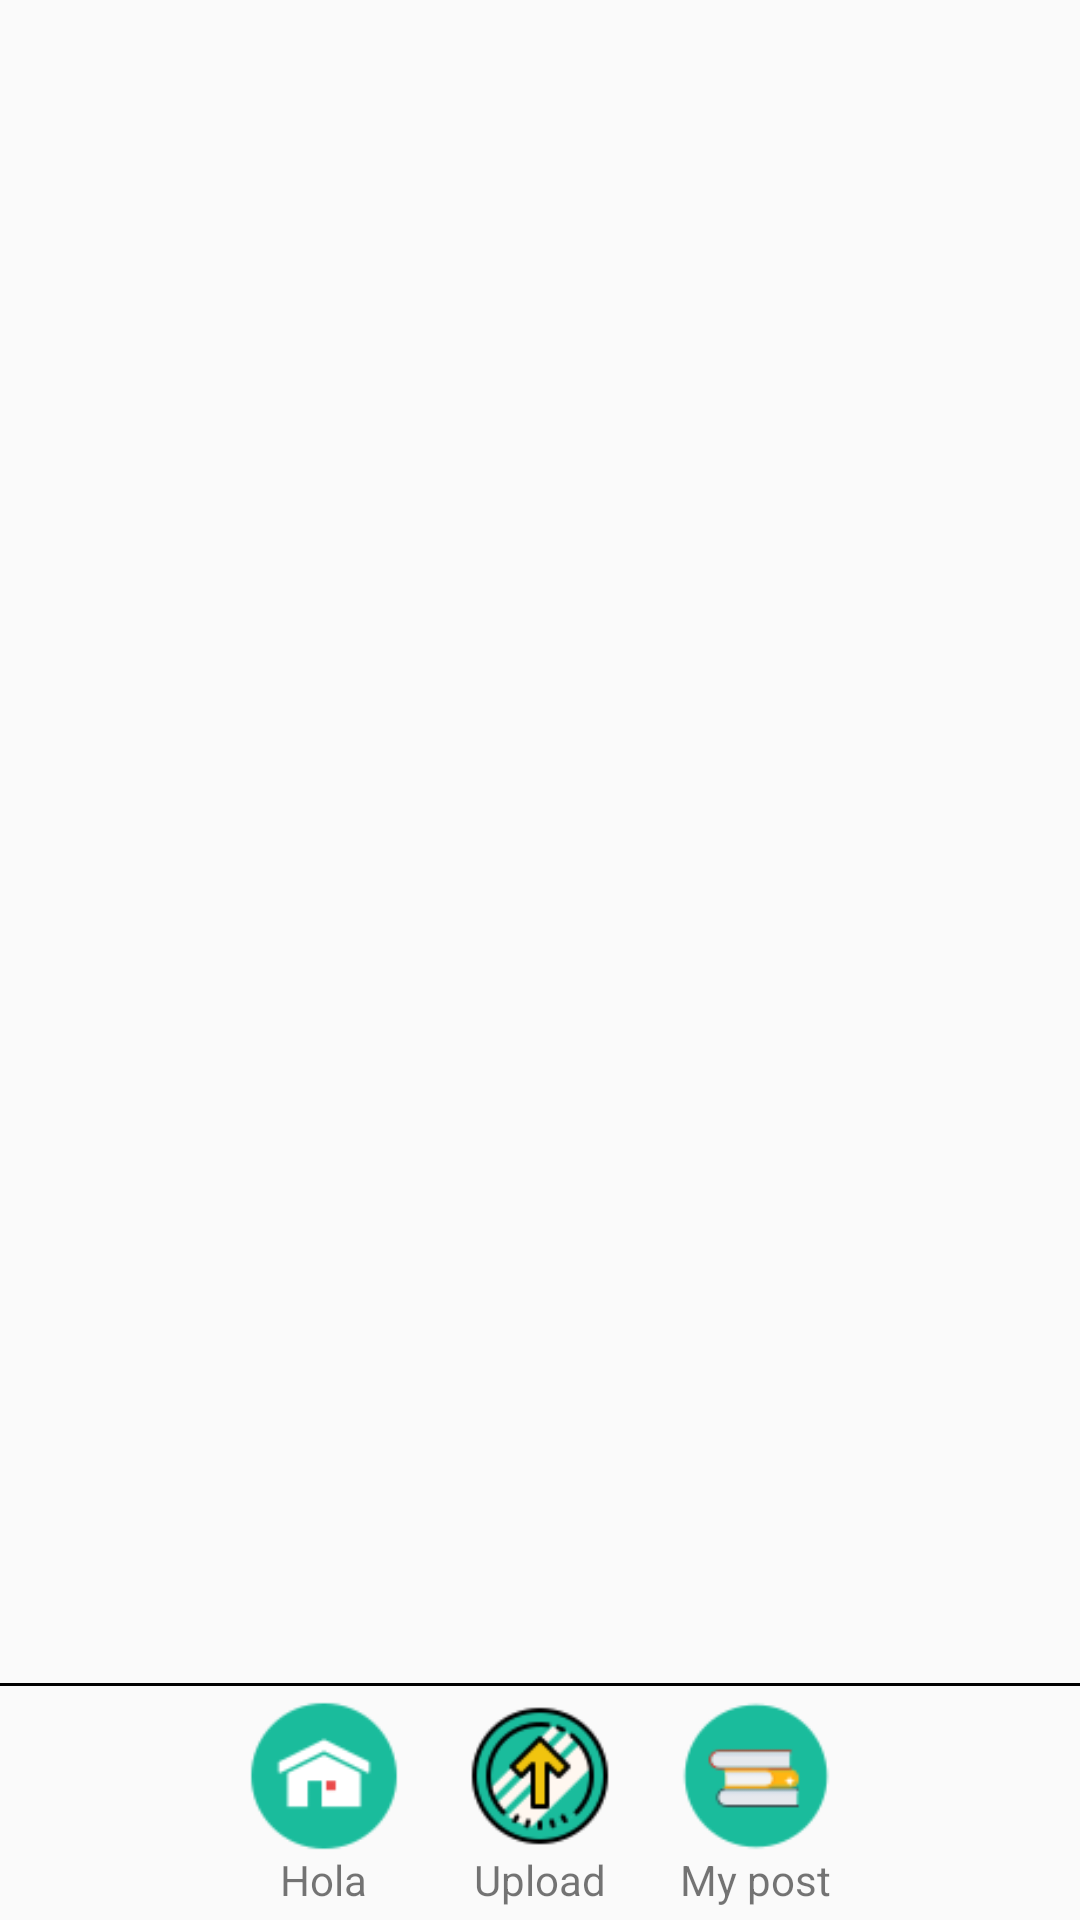

The Android layout XML behind this screen, and the referenced resources:
<!-- AndroidManifest.xml: application theme Theme.App_Hola -->
<!-- res/layout/activity_your_content.xml -->
<?xml version="1.0" encoding="utf-8"?>
<LinearLayout xmlns:android="http://schemas.android.com/apk/res/android"
    xmlns:app="http://schemas.android.com/apk/res-auto"
    xmlns:tools="http://schemas.android.com/tools"
    android:layout_width="match_parent"
    android:layout_height="match_parent"
    android:orientation="vertical"
    tools:context=".YourContentActivity">

    <LinearLayout
        android:layout_width="match_parent"
        android:layout_height="match_parent"
        android:weightSum="12"
        android:orientation="vertical"
        >
        <ListView
            android:id="@+id/listContent"
            android:layout_weight="10.5"
            android:layout_marginTop="10dp"
            android:layout_width="match_parent"
            android:layout_height="0dp"
            >
        </ListView>
        <LinearLayout
            android:orientation="vertical"
            android:layout_weight="1.5"
            android:layout_width="match_parent"
            android:layout_height="0dp"
            >
            <View
                android:layout_width="match_parent"
                android:layout_height="1dp"
                android:background="@color/black"
                ></View>
            <LinearLayout
                android:layout_width="match_parent"
                android:layout_height="match_parent"
                android:orientation="horizontal"
                android:weightSum="5"
                >
                <LinearLayout
                    android:layout_weight="1"
                    android:layout_width="0dp"
                    android:layout_height="match_parent"
                    android:orientation="vertical"
                    android:padding="5dp"
                    >

                </LinearLayout>
                <LinearLayout
                    android:layout_weight="1"
                    android:layout_width="0dp"
                    android:layout_height="match_parent"
                    android:orientation="vertical"
                    android:padding="5dp"
                    >
                    <Button
                        android:id="@+id/btn_home"
                        android:background="@drawable/icon_home_3"
                        android:layout_width="50dp"
                        android:layout_height="50dp"
                        android:layout_gravity="center"
                        ></Button>
                    <TextView
                        android:layout_width="wrap_content"
                        android:layout_height="wrap_content"
                        android:text="Hola"
                        android:textAlignment="center"
                        android:layout_gravity="center"/>
                </LinearLayout>
                <LinearLayout
                    android:layout_weight="1"
                    android:layout_width="0dp"
                    android:layout_height="match_parent"
                    android:orientation="vertical"
                    android:padding="5dp"
                    >
                    <Button
                        android:id="@+id/btn_upload"
                        android:background="@drawable/icon_update_4"
                        android:layout_width="50dp"
                        android:layout_height="50dp"
                        android:layout_gravity="center"
                        ></Button>
                    <TextView
                        android:layout_width="wrap_content"
                        android:layout_height="wrap_content"
                        android:text="@string/upload_2"
                        android:textAlignment="center"
                        android:layout_gravity="center"/>
                </LinearLayout>
                <LinearLayout
                    android:layout_weight="1"
                    android:layout_width="0dp"
                    android:layout_height="match_parent"
                    android:orientation="vertical"
                    android:padding="5dp"
                    >
                    <Button
                        android:id="@+id/btn_your_review"
                        android:background="@drawable/icon_book_2"
                        android:layout_width="50dp"
                        android:layout_height="50dp"
                        android:layout_gravity="center"
                        ></Button>
                    <TextView
                        android:layout_width="wrap_content"
                        android:layout_height="wrap_content"
                        android:text="@string/my_post"
                        android:textAlignment="center"
                        android:layout_gravity="center"/>
                </LinearLayout>
                <LinearLayout
                    android:layout_weight="1"
                    android:layout_width="0dp"
                    android:layout_height="match_parent"
                    android:orientation="vertical"
                    android:padding="5dp"
                    >

                </LinearLayout>

            </LinearLayout>

        </LinearLayout>
    </LinearLayout>
</LinearLayout>
<!-- resources referenced by this layout -->
<resources>
  <color name="black">#FF000000</color>
  <!-- drawable icon_book_2: png bitmap (drawable, 2268 bytes) -->
  <!-- drawable icon_home_3: png bitmap (drawable, 2182 bytes) -->
  <!-- drawable icon_update_4: png bitmap (drawable, 4439 bytes) -->
  <string name="my_post">My post</string>
  <string name="upload_2">Upload</string>
  <style name="Theme.App_Hola" parent="Theme.AppCompat.DayNight.DarkActionBar">
          
          <item name="colorPrimary">@color/purple_500</item>
          <item name="colorPrimaryVariant">@color/purple_700</item>
          <item name="colorOnPrimary">@color/white</item>
          
          <item name="colorSecondary">@color/teal_200</item>
          <item name="colorSecondaryVariant">@color/teal_700</item>
          <item name="colorOnSecondary">@color/black</item>
          
          <item name="android:statusBarColor" tools:targetApi="l">?attr/colorPrimaryVariant</item>
          
      </style>
  <color name="purple_500">#FF6200EE</color>
  <color name="purple_700">#FF3700B3</color>
  <color name="white">#FFFFFFFF</color>
  <color name="teal_200">#FF03DAC5</color>
  <color name="teal_700">#FF018786</color>
</resources>
